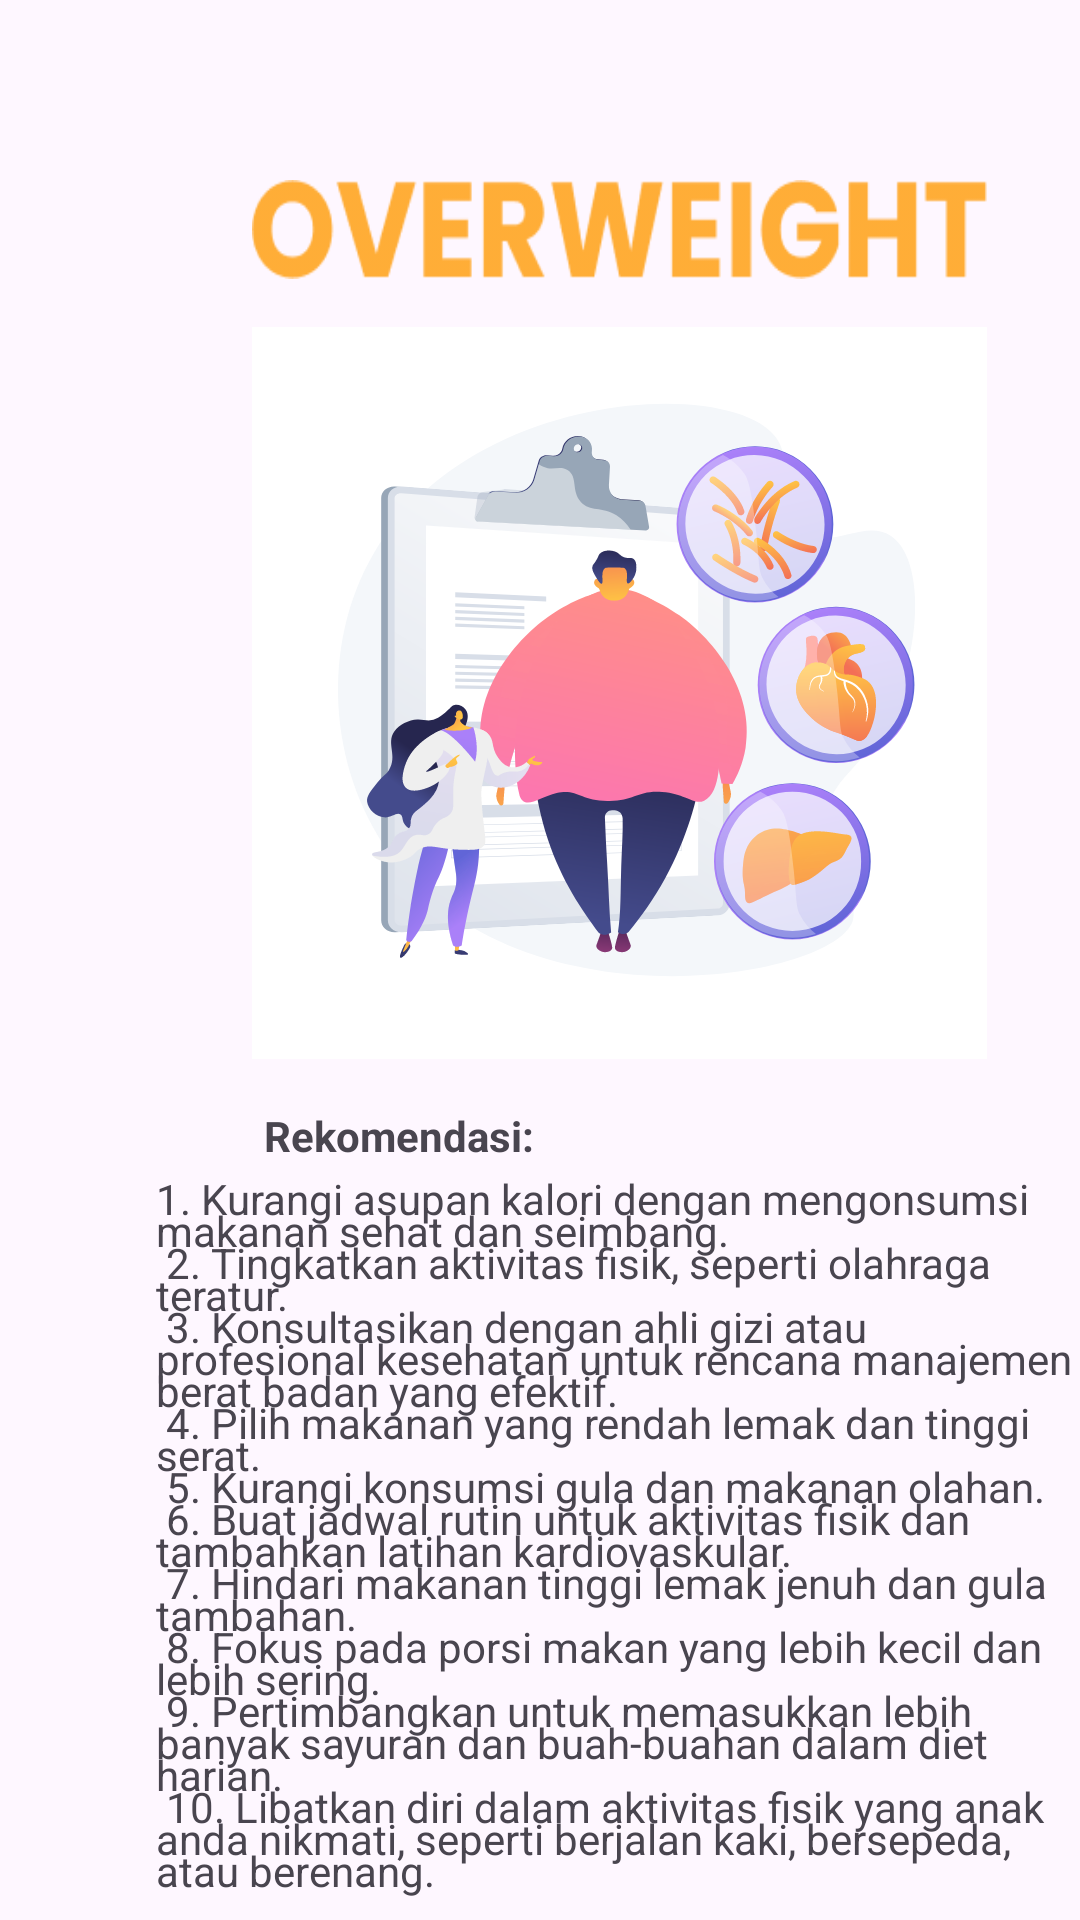

Write the Android layout XML for this screen, with the resource values it uses.
<!-- AndroidManifest.xml: application theme Theme.ParentPal -->
<!-- res/layout/activity_overweight.xml -->
<?xml version="1.0" encoding="utf-8"?>
<androidx.constraintlayout.widget.ConstraintLayout xmlns:android="http://schemas.android.com/apk/res/android"
    xmlns:app="http://schemas.android.com/apk/res-auto"
    xmlns:tools="http://schemas.android.com/tools"
    android:layout_width="match_parent"
    android:layout_height="match_parent"
    tools:context=".ui.OverweightActivity">

    <View
        android:id="@+id/teks_under"
        android:layout_width="245dp"
        android:layout_height="33dp"
        android:layout_alignParentLeft="true"
        android:layout_alignParentTop="true"
        android:layout_marginStart="84dp"
        android:layout_marginTop="60dp"
        android:background="@drawable/teks_overweight"
        app:layout_constraintStart_toStartOf="parent"
        app:layout_constraintTop_toTopOf="parent" />

    <View
        android:id="@+id/image_7"
        android:layout_width="245dp"
        android:layout_height="244dp"
        android:layout_alignParentLeft="true"
        android:layout_alignParentTop="true"
        android:layout_marginStart="84dp"
        android:layout_marginTop="16dp"
        android:background="@drawable/overweight"
        app:layout_constraintStart_toStartOf="parent"
        app:layout_constraintTop_toBottomOf="@+id/teks_under" />

    <TextView
        android:id="@+id/rekomendasi"
        android:layout_width="98dp"
        android:layout_height="21dp"
        android:layout_alignParentLeft="true"
        android:layout_alignParentTop="true"
        android:layout_marginStart="84dp"
        android:layout_marginTop="16dp"
        android:gravity="center_horizontal|top"
        android:text="@string/rekomendasi"
        android:textStyle="bold"
        app:layout_constraintStart_toStartOf="parent"
        app:layout_constraintTop_toBottomOf="@+id/image_7" />

    <TextView
        android:id="@+id/konsultasik"
        android:layout_width="307dp"
        android:layout_height="245dp"
        android:layout_alignParentLeft="true"
        android:layout_alignParentTop="true"
        android:layout_marginStart="52dp"
        android:gravity="top"
        android:lineSpacingExtra="-6sp"
        android:text="@string/konsultasi_overweight"
        app:layout_constraintStart_toStartOf="parent"
        app:layout_constraintTop_toBottomOf="@+id/rekomendasi" />

</androidx.constraintlayout.widget.ConstraintLayout>
<!-- resources referenced by this layout -->
<resources>
  <!-- drawable overweight: jpg bitmap (drawable, 122363 bytes) -->
  <!-- drawable teks_overweight: png bitmap (drawable, 4427 bytes) -->
  <string name="konsultasi_overweight">1. Kurangi asupan kalori dengan mengonsumsi makanan sehat dan seimbang.\n
          2. Tingkatkan aktivitas fisik, seperti olahraga teratur.\n
          3. Konsultasikan dengan ahli gizi atau profesional kesehatan untuk rencana manajemen berat badan yang efektif.\n
          4. Pilih makanan yang rendah lemak dan tinggi serat.\n
          5. Kurangi konsumsi gula dan makanan olahan.\n
          6. Buat jadwal rutin untuk aktivitas fisik dan tambahkan latihan kardiovaskular.\n
          7. Hindari makanan tinggi lemak jenuh dan gula tambahan.\n
          8. Fokus pada porsi makan yang lebih kecil dan lebih sering.\n
          9. Pertimbangkan untuk memasukkan lebih banyak sayuran dan buah-buahan dalam diet harian.\n
          10. Libatkan diri dalam aktivitas fisik yang anak anda nikmati, seperti berjalan kaki, bersepeda, atau berenang.
      </string>
  <string name="rekomendasi">Rekomendasi:</string>
  <style name="Theme.ParentPal" parent="Base.Theme.ParentPal" />
  <style name="Base.Theme.ParentPal" parent="Theme.Material3.DayNight.NoActionBar">
          
          
          <item name="android:statusBarColor">@color/green</item>
      </style>
  <color name="green">#95B025</color>
</resources>
